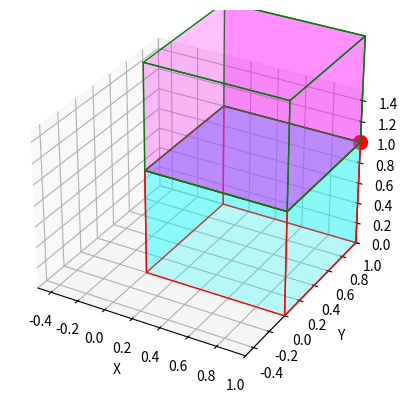

Generate this figure with matplotlib:
import matplotlib.pyplot as plt
from mpl_toolkits.mplot3d.art3d import Poly3DCollection
import numpy as np

# Создаем фигуру и 3D-оси
fig = plt.figure()
ax = fig.add_subplot(111, projection='3d')

# Вершины начального куба с однородными координатами (x, y, z, w)
vertices = np.array([
    [0, 0, 0, 1],
    [1, 0, 0, 1],
    [1, 1, 0, 1],
    [0, 1, 0, 1],
    [0, 0, 1, 1],
    [1, 0, 1, 1],
    [1, 1, 1, 1],
    [0, 1, 1, 1]
])

# Применяем последовательные преобразования к вершинам начального куба
# Сдвиг на вектор (-1, -1, -1)
translation_matrix1 = np.array([
    [1, 0, 0, -1],
    [0, 1, 0, -1],
    [0, 0, 1, -1],
    [0, 0, 0, 1]
])
# Угол поворота
angle = np.radians(90)
# Поворот относительно оси X на angle градусов
angle_x = angle
rotation_matrix_x = np.array([
    [1, 0, 0, 0],
    [0, np.cos(angle_x), -np.sin(angle_x), 0],
    [0, np.sin(angle_x), np.cos(angle_x), 0],
    [0, 0, 0, 1]
])
# Поворот относительно оси Y на angle градусов
angle_y = angle
rotation_matrix_y = np.array([
    [np.cos(angle_y), 0, np.sin(angle_y), 0],
    [0, 1, 0, 0],
    [-np.sin(angle_y), 0, np.cos(angle_y), 0],
    [0, 0, 0, 1]
])
# Поворот относительно оси Z на angle градусов
angle_z = angle
rotation_matrix_z = np.array([
    [np.cos(angle_z), -np.sin(angle_z), 0, 0],
    [np.sin(angle_z), np.cos(angle_z), 0, 0],
    [0, 0, 1, 0],
    [0, 0, 0, 1]
])
# Сдвиг на вектор (1, 1, 1)
translation_matrix2 = np.array([
    [1, 0, 0, 1],
    [0, 1, 0, 1],
    [0, 0, 1, 1],
    [0, 0, 0, 1]
])
# Выполняем последовательные преобразования
transformed_vertices = vertices
transformed_vertices = np.dot(transformed_vertices, translation_matrix1.T)
transformed_vertices = np.dot(transformed_vertices, rotation_matrix_x.T)
transformed_vertices = np.dot(transformed_vertices, rotation_matrix_y.T)
transformed_vertices = np.dot(transformed_vertices, rotation_matrix_z.T)
transformed_vertices = np.dot(transformed_vertices, translation_matrix2.T)

# Убираем однородные координаты (последний столбец) для начального и преобразованного кубов
vertices = vertices[:, :-1]
transformed_vertices = transformed_vertices[:, :-1]

# Грани начального куба
faces = [
    [vertices[0], vertices[1], vertices[5], vertices[4]],
    [vertices[7], vertices[6], vertices[2], vertices[3]],
    [vertices[0], vertices[4], vertices[7], vertices[3]],
    [vertices[1], vertices[5], vertices[6], vertices[2]],
    [vertices[4], vertices[5], vertices[6], vertices[7]]
]

# Грани преобразованного куба
transformed_faces = [
    [transformed_vertices[0], transformed_vertices[1], transformed_vertices[5], transformed_vertices[4]],
    [transformed_vertices[7], transformed_vertices[6], transformed_vertices[2], transformed_vertices[3]],
    [transformed_vertices[0], transformed_vertices[4], transformed_vertices[7], transformed_vertices[3]],
    [transformed_vertices[1], transformed_vertices[5], transformed_vertices[6], transformed_vertices[2]],
    [transformed_vertices[4], transformed_vertices[5], transformed_vertices[6], transformed_vertices[7]]
]

# Отрисовка граней начального куба
ax.add_collection3d(Poly3DCollection(faces, facecolors='cyan', linewidths=1, edgecolors='r', alpha=.25))

# Отрисовка граней преобразованного куба
ax.add_collection3d(Poly3DCollection(transformed_faces, facecolors='magenta', linewidths=1, edgecolors='g', alpha=.25))

# Отмечаем фиксированную вершину красным маркером
ax.scatter(1, 1, 1, color='red', s=100, label='Fixed Vertex')

# Установка пределов для осей x, y и z
ax.set_xlim([-0.5, 1])
ax.set_ylim([-0.5, 1])
ax.set_zlim([0, 1.5])

# Настройка меток осей
ax.set_xlabel('X')
ax.set_ylabel('Y')
ax.set_zlabel('Z')

# Отображение графики
plt.show()
